Labelled photos from "data", an image-classification folder in SumitSharma2210/Image-Classification-using-pythorch. The possible labels are: coin 1, coin 10, coin 2, coin 5.

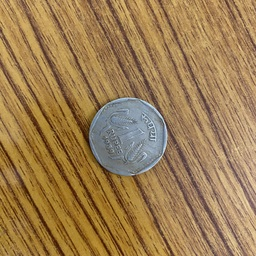
Label: coin 1

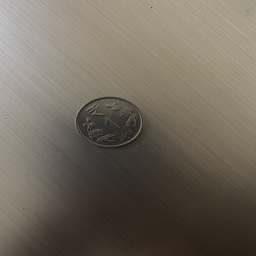
Label: coin 1

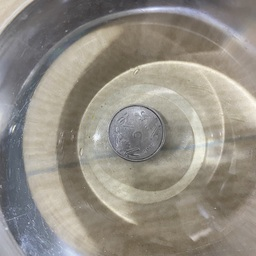
Label: coin 2

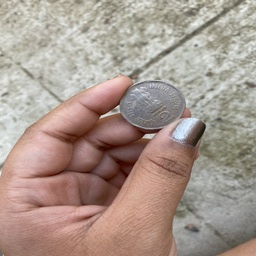
Label: coin 2

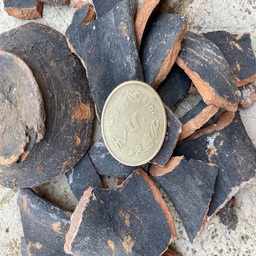
Label: coin 5

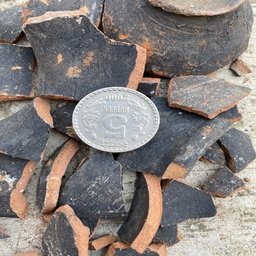
Label: coin 5
